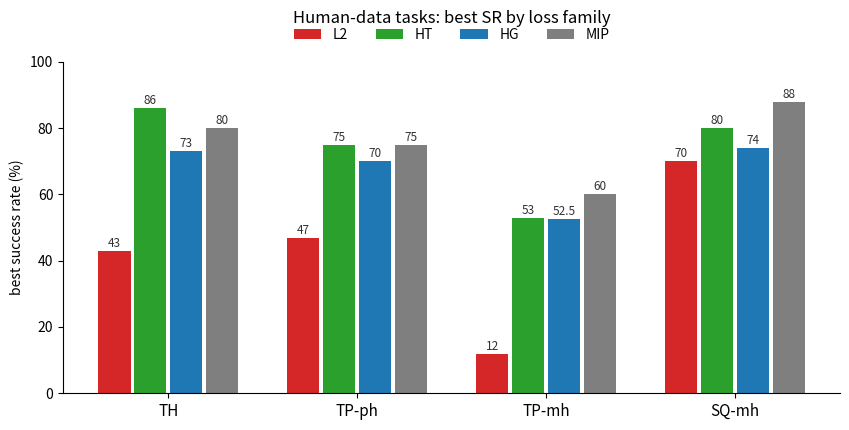

This chart was generated by the following Python code: (Note: this script raises an exception after producing the figure.)
"""Bar chart: best SR per arm across the four human-data tasks."""
import matplotlib.pyplot as plt
import numpy as np

TASKS = ["TH", "TP-ph", "TP-mh", "SQ-mh"]
ARMS = ["L2", "HT", "HG", "MIP"]
C = {"L2": "#d62728", "HT": "#2ca02c", "HG": "#1f77b4", "MIP": "#7f7f7f"}
BEST = {
    "L2":  [43, 47, 12, 70],
    "HT":  [86, 75, 53, 80],
    "HG":  [73, 70, 52.5, 74],
    "MIP": [80, 75, 60, 88],
}

fig, ax = plt.subplots(figsize=(8.6, 4.4))
x = np.arange(len(TASKS))
w = 0.19
for i, arm in enumerate(ARMS):
    vals = np.array(BEST[arm], dtype=float)
    pos = x + (i - 1.5) * w
    ax.bar(pos, vals, width=w - 0.02, color=C[arm], label=arm)
    for p, v in zip(pos, vals):
        ax.text(p, v + 1.2, f"{v:g}", ha="center", fontsize=8.5, color="0.2")


ax.set_xticks(x)
ax.set_xticklabels(TASKS, fontsize=11)
ax.set_ylabel("best success rate (%)", fontsize=10)
ax.set_ylim(0, 100)
ax.spines[["top", "right"]].set_visible(False)
ax.legend(frameon=False, ncol=4, loc="upper center", bbox_to_anchor=(0.5, 1.14))
ax.set_title("Human-data tasks: best SR by loss family", fontsize=12, pad=28)
fig.tight_layout()
fig.savefig("analysis/paper/human_tasks_bar.png", dpi=200, bbox_inches="tight")
fig.savefig("analysis/paper/human_tasks_bar.pdf", bbox_inches="tight")
print("saved analysis/paper/human_tasks_bar.png")
